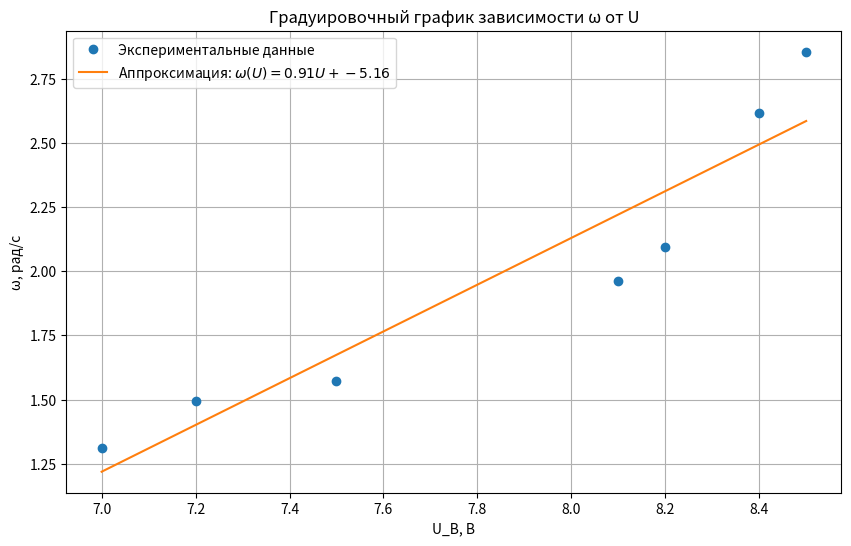
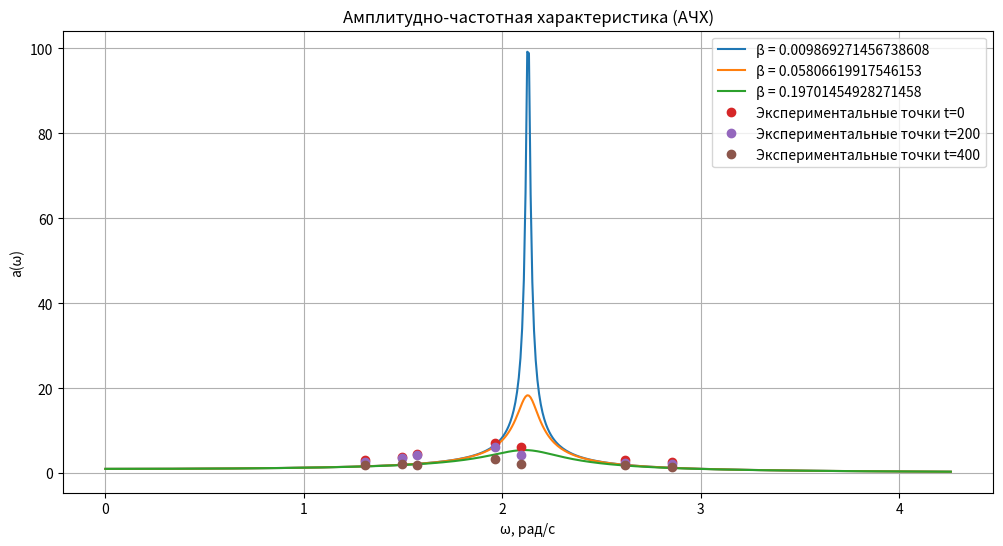
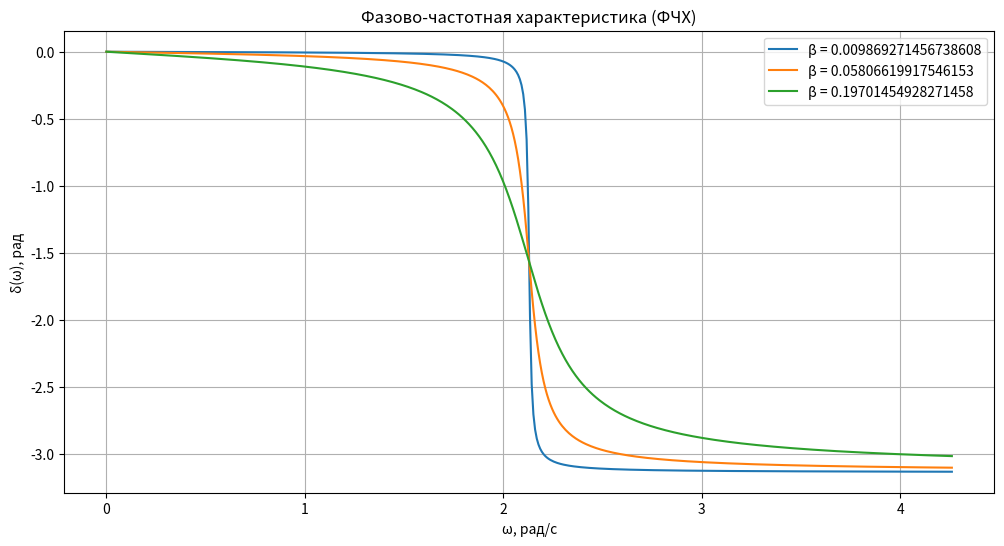

Write Python code to recreate these figures, in order.

import numpy as np
import matplotlib.pyplot as plt
from scipy.optimize import curve_fit

# Данные из таблицы
U_B = np.array([7.0, 7.2, 7.5, 8.1, 8.2, 8.4, 8.5])  # Напряжение
T_exp = np.array([4.8, 4.2, 4.0, 3.2, 3.0, 2.4, 2.2])  # Период колебаний (в секундах)
a_exp_0 = np.array([3.0, 3.8, 4.6, 7.0, 6.2, 3.0, 2.6])  # Амплитуда при t=0
a_exp_200 = np.array([2.6, 3.6, 4.2, 6.2, 4.2, 2.4, 2.2])  # Амплитуда при t=200
a_exp_400 = np.array([1.8, 2.2, 2.0, 3.4, 2.2, 1.8, 1.4])  # Амплитуда при t=400

# Расчёт экспериментальных угловых частот
omega_exp = 2 * np.pi / T_exp

# Аппроксимация для градуировочного графика
def omega_U_func(U, a, b):
    return a * U + b

params, _ = curve_fit(omega_U_func, U_B, omega_exp)
omega_U_fit = omega_U_func(U_B, *params)

# Построение градуировочного графика
plt.figure(figsize=(10, 6))
plt.plot(U_B, omega_exp, 'o', label='Экспериментальные данные')
plt.plot(U_B, omega_U_fit, '-', label=f'Аппроксимация: $\\omega(U) = {params[0]:.2f} U + {params[1]:.2f}$')
plt.xlabel('U_B, В')
plt.ylabel('ω, рад/с')
plt.title('Градуировочный график зависимости ω от U')
plt.legend()
plt.grid()
plt.show()

# Заданные параметры для теоретических графиков АЧХ и ФЧХ
omega_0 = params[0] * 8.0 + params[1]  # Оценка собственной частоты по аппроксимации
theta_0 = 1.0
betas = [0.009869271456738608, 0.05806619917546153, 0.19701454928271458]
omega = np.linspace(0, 2 * omega_0, 500)

# Построение АЧХ с экспериментальными точками
plt.figure(figsize=(12, 6))
for beta in betas:
    a_omega = (omega_0**2 * theta_0) / np.sqrt((omega_0**2 - omega**2)**2 + 4 * beta**2 * omega**2)
    plt.plot(omega, a_omega, label=f'β = {beta}')
plt.plot(omega_exp, a_exp_0, 'o', label='Экспериментальные точки t=0')
plt.plot(omega_exp, a_exp_200, 'o', label='Экспериментальные точки t=200')
plt.plot(omega_exp, a_exp_400, 'o', label='Экспериментальные точки t=400')
plt.xlabel('ω, рад/с')
plt.ylabel('a(ω)')
plt.title('Амплитудно-частотная характеристика (АЧХ)')
plt.legend()
plt.grid()
plt.show()

# Построение ФЧХ с экспериментальными точками
plt.figure(figsize=(12, 6))
for beta in betas:
    delta = -np.arctan2(2 * beta * omega, omega_0**2 - omega**2)
    plt.plot(omega, delta, label=f'β = {beta}')
plt.xlabel('ω, рад/с')
plt.ylabel('δ(ω), рад')
plt.title('Фазово-частотная характеристика (ФЧХ)')
plt.legend()
plt.grid()
plt.show()

